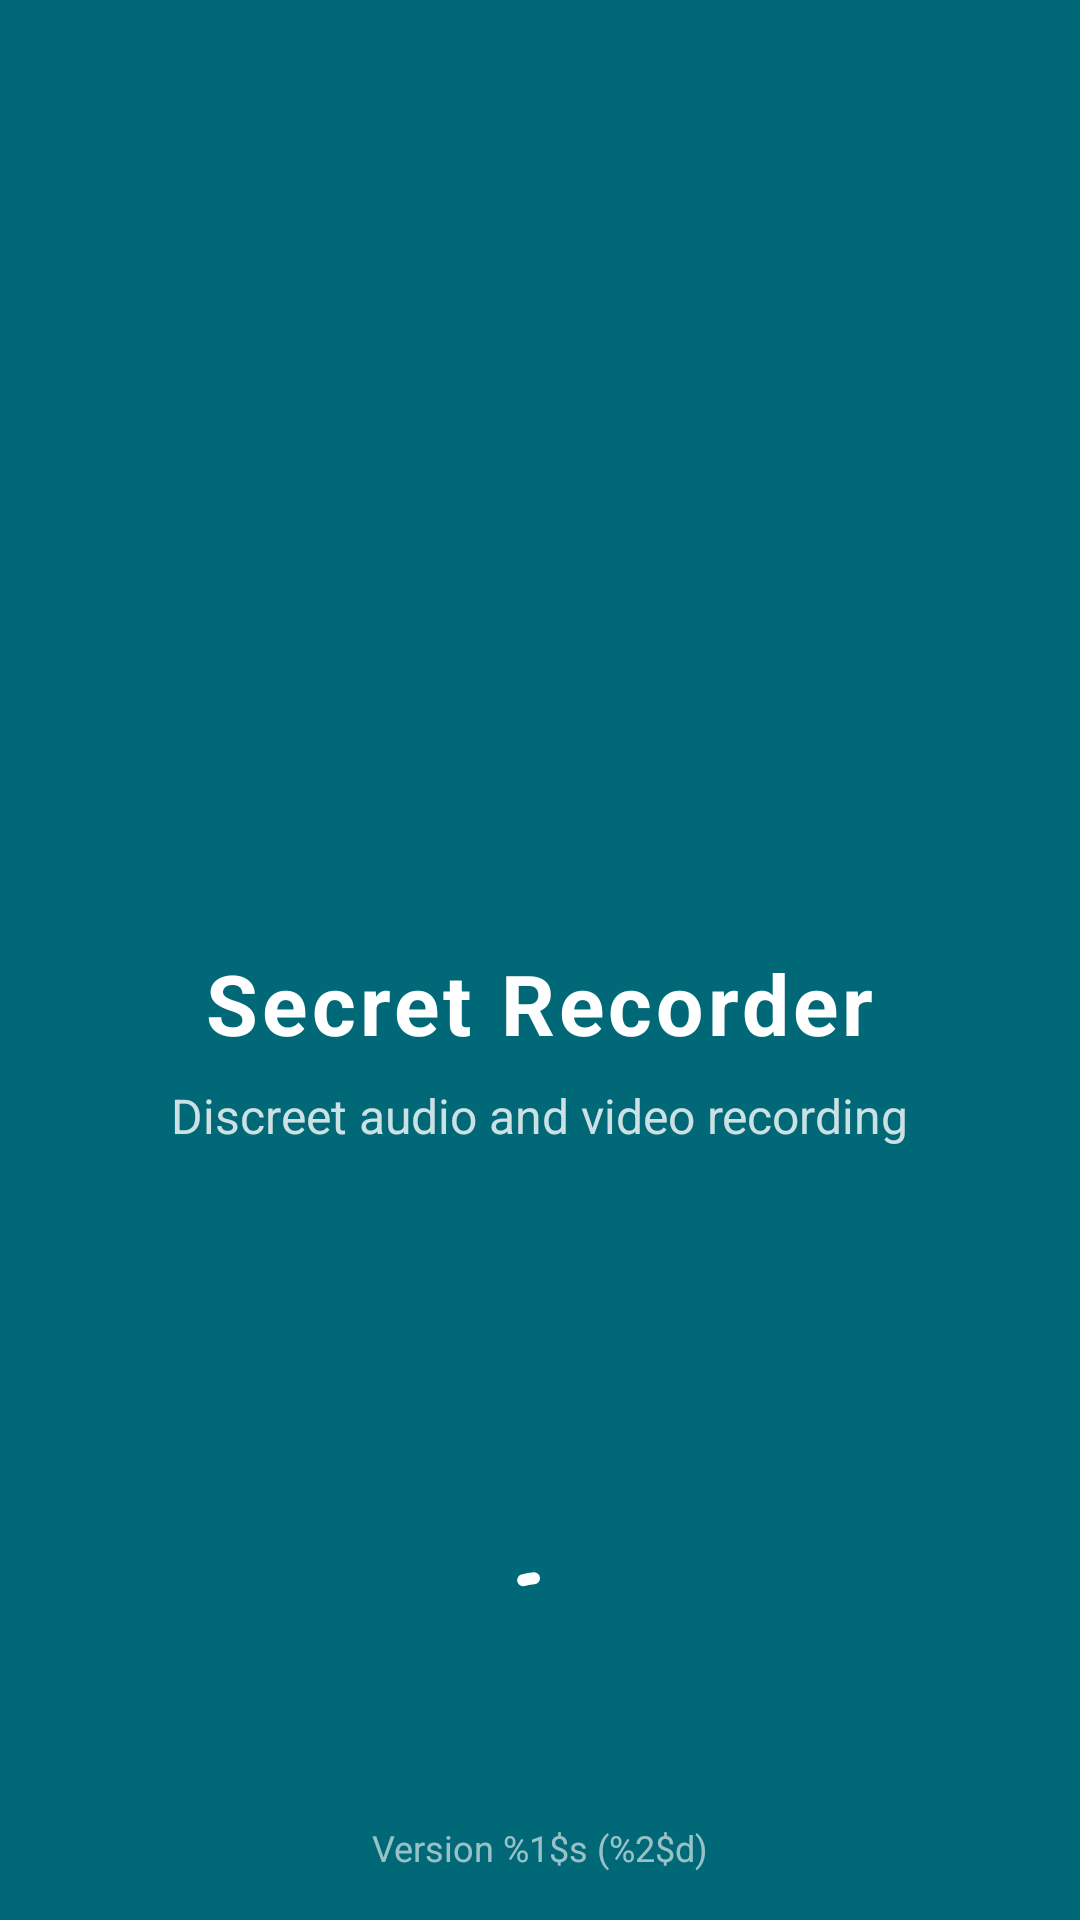

The Android layout XML behind this screen, and the referenced resources:
<!-- AndroidManifest.xml: activity theme AppTheme.NoActionBar -->
<!-- res/layout/activity_splash.xml -->
<?xml version="1.0" encoding="utf-8"?>
<androidx.constraintlayout.widget.ConstraintLayout xmlns:android="http://schemas.android.com/apk/res/android"
    xmlns:app="http://schemas.android.com/apk/res-auto"
    xmlns:tools="http://schemas.android.com/tools"
    android:layout_width="match_parent"
    android:layout_height="match_parent"
    android:background="?attr/colorPrimary"
    tools:context=".SplashActivity">

    <androidx.constraintlayout.widget.Guideline
        android:id="@+id/guidelineHorizontal40"
        android:layout_width="wrap_content"
        android:layout_height="wrap_content"
        android:orientation="horizontal"
        app:layout_constraintGuide_percent="0.4" />

    <LinearLayout
        android:layout_width="match_parent"
        android:layout_height="wrap_content"
        android:gravity="center"
        android:orientation="vertical"
        app:layout_constraintBottom_toBottomOf="parent"
        app:layout_constraintEnd_toEndOf="parent"
        app:layout_constraintStart_toStartOf="parent"
        app:layout_constraintTop_toTopOf="parent"
        app:layout_constraintVertical_bias="0.4">

        
        <ImageView
            android:id="@+id/appLogo"
            android:layout_width="120dp"
            android:layout_height="120dp"
            android:contentDescription="@string/app_name"
            android:src="@mipmap/ic_launcher"
            android:elevation="8dp" />

        
        <TextView
            android:id="@+id/appName"
            android:layout_width="wrap_content"
            android:layout_height="wrap_content"
            android:layout_marginTop="24dp"
            android:text="@string/app_name"
            android:textColor="?attr/colorOnPrimary"
            android:textSize="28sp"
            android:textStyle="bold"
            android:letterSpacing="0.05"
            android:elevation="4dp" />

        
        <TextView
            android:id="@+id/appTagline"
            android:layout_width="wrap_content"
            android:layout_height="wrap_content"
            android:layout_marginTop="8dp"
            android:text="@string/app_tagline"
            android:textColor="?attr/colorOnPrimary"
            android:textSize="16sp"
            android:alpha="0.8"
            android:elevation="4dp" />
    </LinearLayout>

    
    <com.google.android.material.progressindicator.CircularProgressIndicator
        android:id="@+id/loadingIndicator"
        android:layout_width="wrap_content"
        android:layout_height="wrap_content"
        android:layout_marginBottom="64dp"
        android:indeterminate="true"
        app:indicatorColor="?attr/colorOnPrimary"
        app:trackColor="?attr/colorOnPrimary"
        app:trackCornerRadius="2dp"
        app:trackThickness="4dp"
        app:indicatorSize="48dp"
        app:layout_constraintBottom_toBottomOf="parent"
        app:layout_constraintEnd_toEndOf="parent"
        app:layout_constraintStart_toStartOf="parent" />

    
    <TextView
        android:id="@+id/versionText"
        android:layout_width="wrap_content"
        android:layout_height="wrap_content"
        android:layout_marginBottom="16dp"
        android:text="@string/version_format"
        android:textColor="?attr/colorOnPrimary"
        android:textSize="12sp"
        android:alpha="0.6"
        app:layout_constraintBottom_toBottomOf="parent"
        app:layout_constraintEnd_toEndOf="parent"
        app:layout_constraintStart_toStartOf="parent" />

</androidx.constraintlayout.widget.ConstraintLayout>
<!-- resources referenced by this layout -->
<resources>
  <string name="app_name">Secret Recorder</string>
  <string name="app_tagline">Discreet audio and video recording</string>
  <string name="version_format">Version %1$s (%2$d)</string>
  <style name="AppTheme.NoActionBar">
          <item name="windowActionBar">false</item>
          <item name="windowNoTitle">true</item>
      </style>
</resources>
